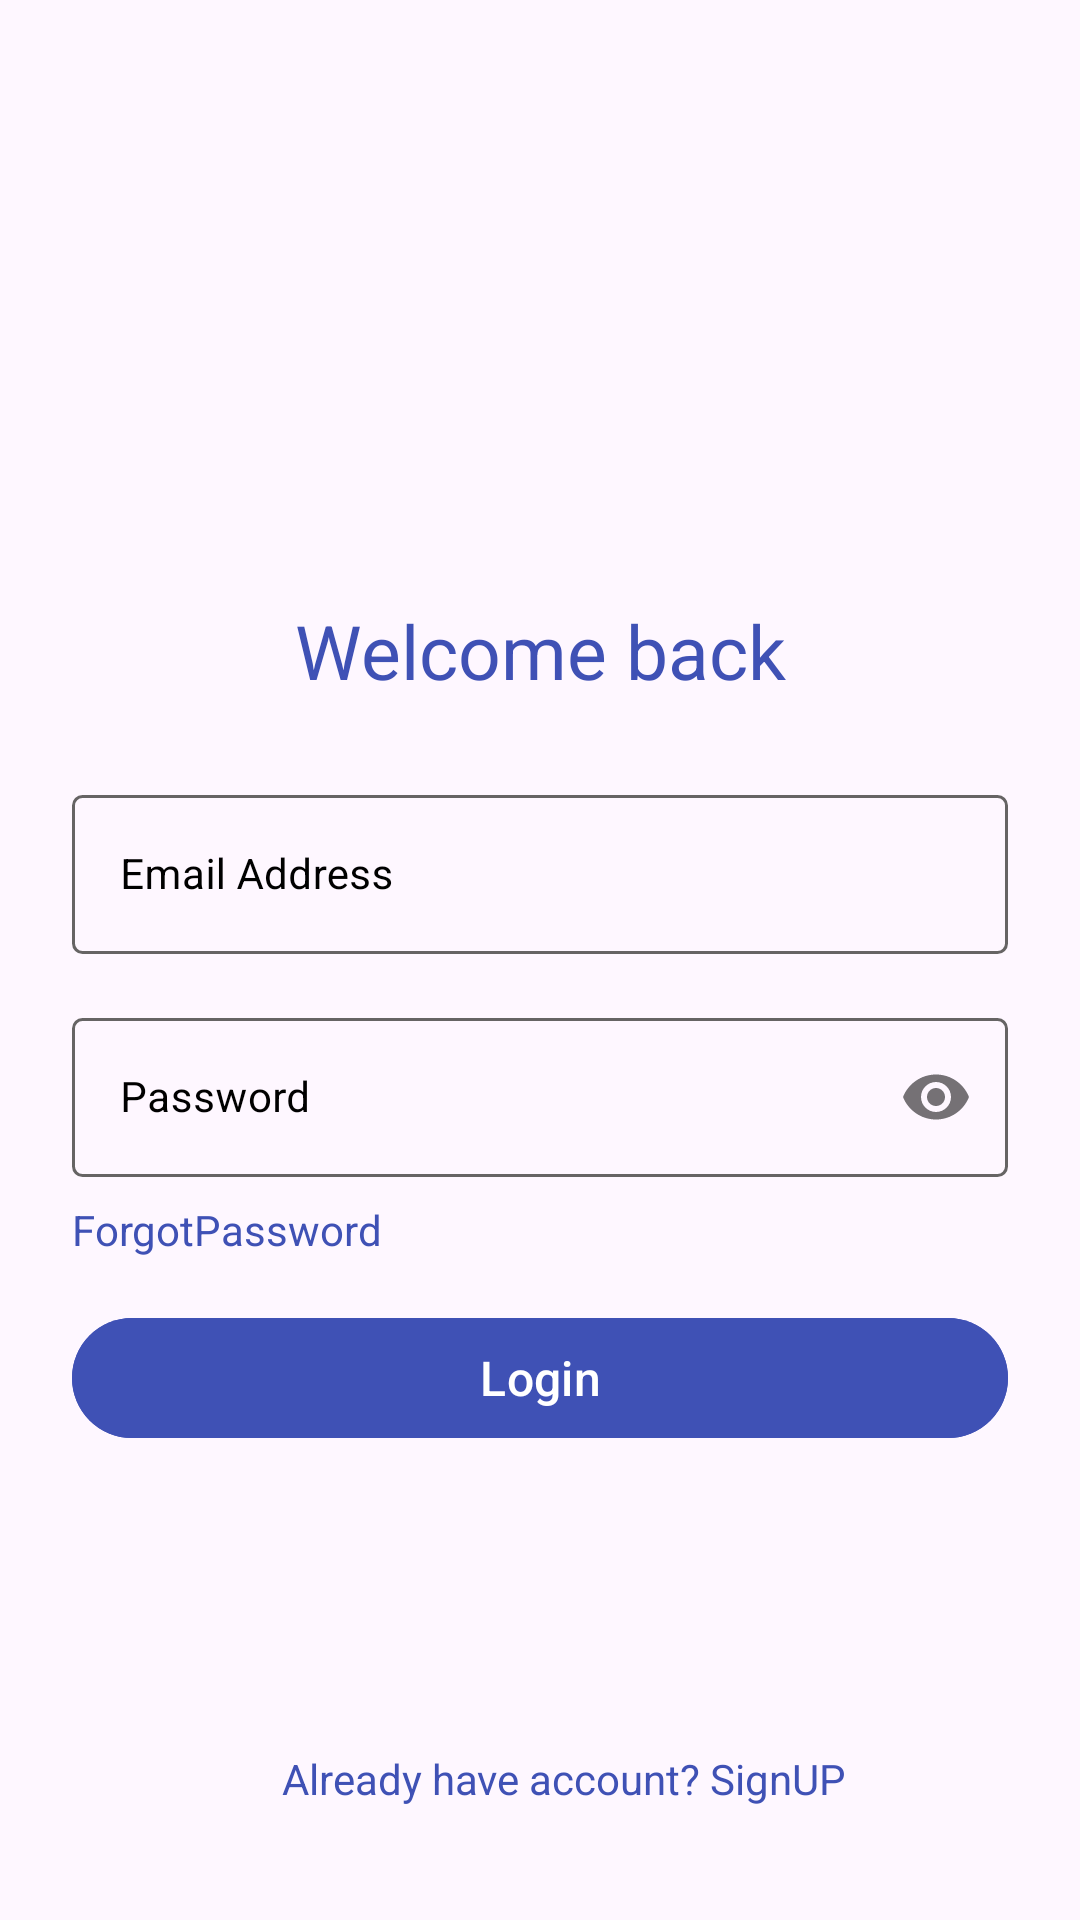

Android layout source for this screen:
<!-- AndroidManifest.xml: application theme Theme.AgoraVideoCall -->
<!-- res/layout/fragment_login.xml -->
<?xml version="1.0" encoding="utf-8"?>
<FrameLayout xmlns:android="http://schemas.android.com/apk/res/android"
    xmlns:app="http://schemas.android.com/apk/res-auto"
    xmlns:tools="http://schemas.android.com/tools"
    android:layout_width="match_parent"
    android:background="@drawable/loginbkg"
    android:layout_height="match_parent"
    tools:context=".auth.loginFrag">

    
    <androidx.constraintlayout.widget.ConstraintLayout
        android:layout_width="match_parent"
        android:layout_height="match_parent">


        <TextView
            android:id="@+id/textView"
            android:layout_width="wrap_content"
            android:layout_height="wrap_content"
            android:layout_marginStart="122dp"
            android:layout_marginTop="200dp"
            android:layout_marginEnd="122dp"
            android:lineHeight="34dp"
            android:text="Welcome back"
            android:textStyle="bold"
            android:textAlignment="center"
            android:textColor="#3F51B5"
            android:textFontWeight="700"
            android:textSize="25dp"
            app:layout_constraintEnd_toEndOf="parent"
            app:layout_constraintStart_toStartOf="parent"
            app:layout_constraintTop_toTopOf="parent" />

        <com.google.android.material.textfield.TextInputLayout
            android:id="@+id/inputEmail"
            style="@style/Widget.MaterialComponents.TextInputLayout.OutlinedBox"
            android:layout_width="match_parent"
            android:layout_height="wrap_content"
            android:layout_marginStart="24dp"
            android:layout_marginTop="26dp"
            android:layout_marginEnd="24dp"
            android:inputType="textEmailAddress"
            app:startIconTint="#9927182D"
            app:hintTextColor="#9927182D"
            android:textColorHint="@color/black"
            app:layout_constraintEnd_toEndOf="parent"
            app:layout_constraintHorizontal_bias="0.493"
            app:layout_constraintStart_toStartOf="parent"
            app:layout_constraintTop_toBottomOf="@+id/textView"
            android:hint="Email Address"
            app:hintAnimationEnabled="false">

            <com.google.android.material.textfield.TextInputEditText
                android:id="@+id/textInputEditText1"
                android:layout_width="match_parent"
                android:layout_height="wrap_content"
                android:inputType="textEmailAddress"
                android:background="@drawable/bg_edit_text"
                android:textColor="@color/black"
                android:textSize="14sp" />
        </com.google.android.material.textfield.TextInputLayout>


        <com.google.android.material.textfield.TextInputLayout
            android:id="@+id/inputPassword"
            style="@style/Widget.MaterialComponents.TextInputLayout.OutlinedBox"
            android:layout_width="match_parent"
            android:layout_height="wrap_content"
            android:layout_marginStart="24dp"
            android:layout_marginTop="16dp"
            android:layout_marginEnd="24dp"
            app:hintTextColor="#9927182D"
            android:textColorHint="@color/black"
            app:layout_constraintEnd_toEndOf="parent"
            app:layout_constraintStart_toStartOf="parent"
            app:layout_constraintTop_toBottomOf="@+id/inputEmail"
            app:passwordToggleEnabled="true"
            android:hint="Password"
            app:startIconTint="#9927182D"
            app:endIconTint="@color/black">

            <com.google.android.material.textfield.TextInputEditText
                android:id="@+id/inputtextpassword"
                android:layout_width="match_parent"
                android:layout_height="wrap_content"
                android:inputType="textPassword"
                android:textColor="@color/black"
                android:background="@drawable/bg_edit_text"
                android:lineHeight="33dp"
                android:maxLength="21"
                android:textSize="14sp" />

        </com.google.android.material.textfield.TextInputLayout>

        <TextView
            android:id="@+id/textView2"
            android:layout_width="115dp"
            android:layout_height="19dp"
            android:layout_marginTop="8dp"
            android:text="ForgotPassword"
            android:textColor="#3F51B5"
            app:layout_constraintStart_toStartOf="@+id/inputPassword"
            app:layout_constraintTop_toBottomOf="@+id/inputPassword" />

        <TextView
            android:id="@+id/txtSignUp"
            android:layout_width="223dp"
            android:layout_height="21dp"
            android:layout_marginStart="94dp"
            android:layout_marginTop="100dp"
            android:layout_marginEnd="94dp"
            android:textColor="#3F51B5"
            android:text="Already have account? SignUP"
            android:textSize="14dp"
            app:layout_constraintEnd_toEndOf="parent"
            app:layout_constraintHorizontal_bias="0.0"
            app:layout_constraintStart_toStartOf="parent"
            app:layout_constraintTop_toBottomOf="@+id/materialButton" />

        <com.google.android.material.button.MaterialButton
            android:id="@+id/materialButton"
            android:layout_width="0dp"
            android:layout_height="48dp"
            android:layout_marginStart="24dp"
            android:layout_marginTop="16dp"
            android:layout_marginEnd="24dp"
            android:backgroundTint="#3F51B5"
            android:lineHeight="24dp"
            android:text="Login"
            android:textColor="@color/white"
            android:textFontWeight="500"
            android:textSize="16dp"
            app:layout_constraintEnd_toEndOf="parent"
            app:layout_constraintHorizontal_bias="0.0"
            app:layout_constraintStart_toStartOf="parent"
            app:layout_constraintTop_toBottomOf="@+id/textView2" />


    </androidx.constraintlayout.widget.ConstraintLayout>

</FrameLayout>
<!-- resources referenced by this layout -->
<resources>
  <!-- drawable bg_edit_text (drawable) -->
  <?xml version="1.0" encoding="utf-8"?>
  <shape android:shape="rectangle" xmlns:android="http://schemas.android.com/apk/res/android">
  <stroke android:color="#666464" android:width="1dp"/>
      <corners android:radius="3dp"/>
  </shape>
  <style name="Theme.AgoraVideoCall" parent="Base.Theme.AgoraVideoCall" />
  <style name="Base.Theme.AgoraVideoCall" parent="Theme.Material3.DayNight.NoActionBar">
          
          
      </style>
  <!-- not gathered from this repository: default colours our renderer supplied (Android Studio template values) -->
  <color name="black">#FF000000</color>
  <color name="white">#FFFFFFFF</color>
</resources>
